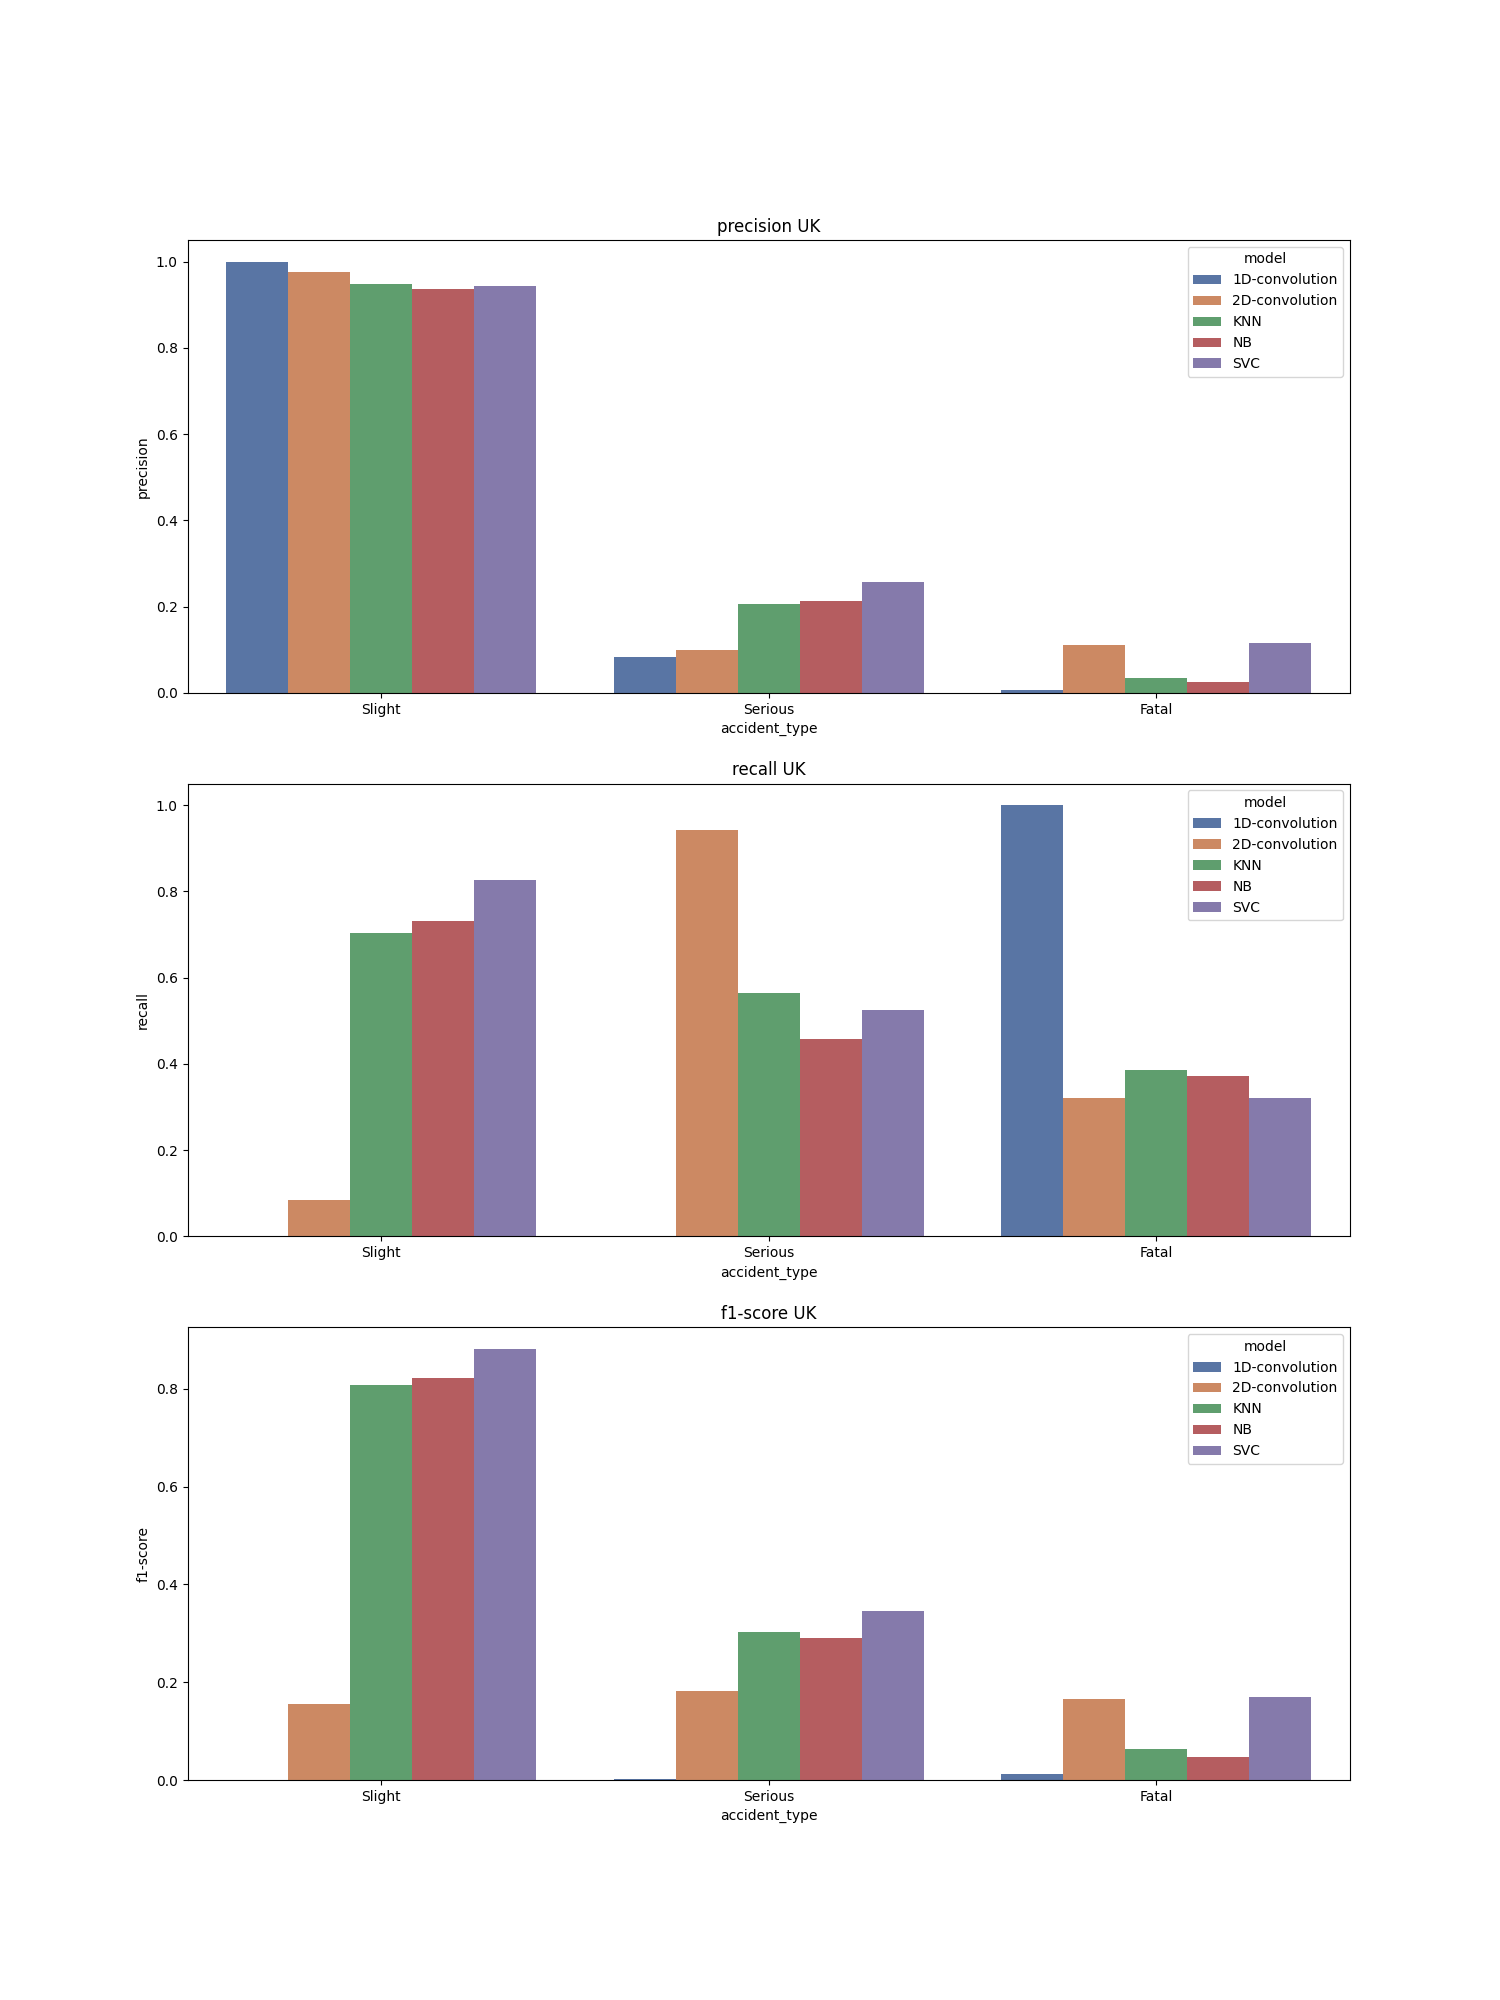

Values plotted in this chart, from the file beside it:
, accident_type, c_m, split, city, model, precision, recall, f1-score, support
Slight, Slight, UK_1D-convolution, test, UK, 1D-convolution, 1.0, 0.0, 0.0, 10628
Serious, Serious, UK_1D-convolution, test, UK, 1D-convolution, 0.083, 0.001, 0.002, 1135
Fatal, Fatal, UK_1D-convolution, test, UK, 1D-convolution, 0.006, 1.0, 0.013, 75.0
accuracy, accuracy, UK_1D-convolution, test, UK, 1D-convolution, 0.007, 0.007, 0.007, 0.007
macro avg, macro avg, UK_1D-convolution, test, UK, 1D-convolution, 0.363, 0.334, 0.005, 11838
weighted avg, weighted avg, UK_1D-convolution, test, UK, 1D-convolution, 0.906, 0.007, 0.001, 11838
Slight, Slight, UK_2D-convolution, test, UK, 2D-convolution, 0.975, 0.084, 0.155, 10628
Serious, Serious, UK_2D-convolution, test, UK, 2D-convolution, 0.1, 0.942, 0.181, 1135
Fatal, Fatal, UK_2D-convolution, test, UK, 2D-convolution, 0.112, 0.32, 0.166, 75.0
accuracy, accuracy, UK_2D-convolution, test, UK, 2D-convolution, 0.168, 0.168, 0.168, 0.168
macro avg, macro avg, UK_2D-convolution, test, UK, 2D-convolution, 0.395, 0.449, 0.167, 11838
weighted avg, weighted avg, UK_2D-convolution, test, UK, 2D-convolution, 0.886, 0.168, 0.158, 11838
Slight, Slight, UK_KNN, test, UK, KNN, 0.949, 0.704, 0.808, 10628
Serious, Serious, UK_KNN, test, UK, KNN, 0.206, 0.565, 0.302, 1135
Fatal, Fatal, UK_KNN, test, UK, KNN, 0.034, 0.387, 0.063, 75.0
accuracy, accuracy, UK_KNN, test, UK, KNN, 0.689, 0.689, 0.689, 0.689
macro avg, macro avg, UK_KNN, test, UK, KNN, 0.397, 0.552, 0.391, 11838
weighted avg, weighted avg, UK_KNN, test, UK, KNN, 0.872, 0.689, 0.755, 11838
Slight, Slight, UK_NB, test, UK, NB, 0.936, 0.731, 0.821, 10628
Serious, Serious, UK_NB, test, UK, NB, 0.213, 0.457, 0.291, 1135
Fatal, Fatal, UK_NB, test, UK, NB, 0.025, 0.373, 0.047, 75.0
accuracy, accuracy, UK_NB, test, UK, NB, 0.702, 0.702, 0.702, 0.702
macro avg, macro avg, UK_NB, test, UK, NB, 0.392, 0.52, 0.386, 11838
weighted avg, weighted avg, UK_NB, test, UK, NB, 0.861, 0.702, 0.765, 11838
Slight, Slight, UK_SVC, test, UK, SVC, 0.944, 0.827, 0.882, 10628
Serious, Serious, UK_SVC, test, UK, SVC, 0.257, 0.526, 0.345, 1135
Fatal, Fatal, UK_SVC, test, UK, SVC, 0.116, 0.32, 0.17, 75.0
accuracy, accuracy, UK_SVC, test, UK, SVC, 0.795, 0.795, 0.795, 0.795
macro avg, macro avg, UK_SVC, test, UK, SVC, 0.439, 0.558, 0.466, 11838
weighted avg, weighted avg, UK_SVC, test, UK, SVC, 0.873, 0.795, 0.826, 11838
